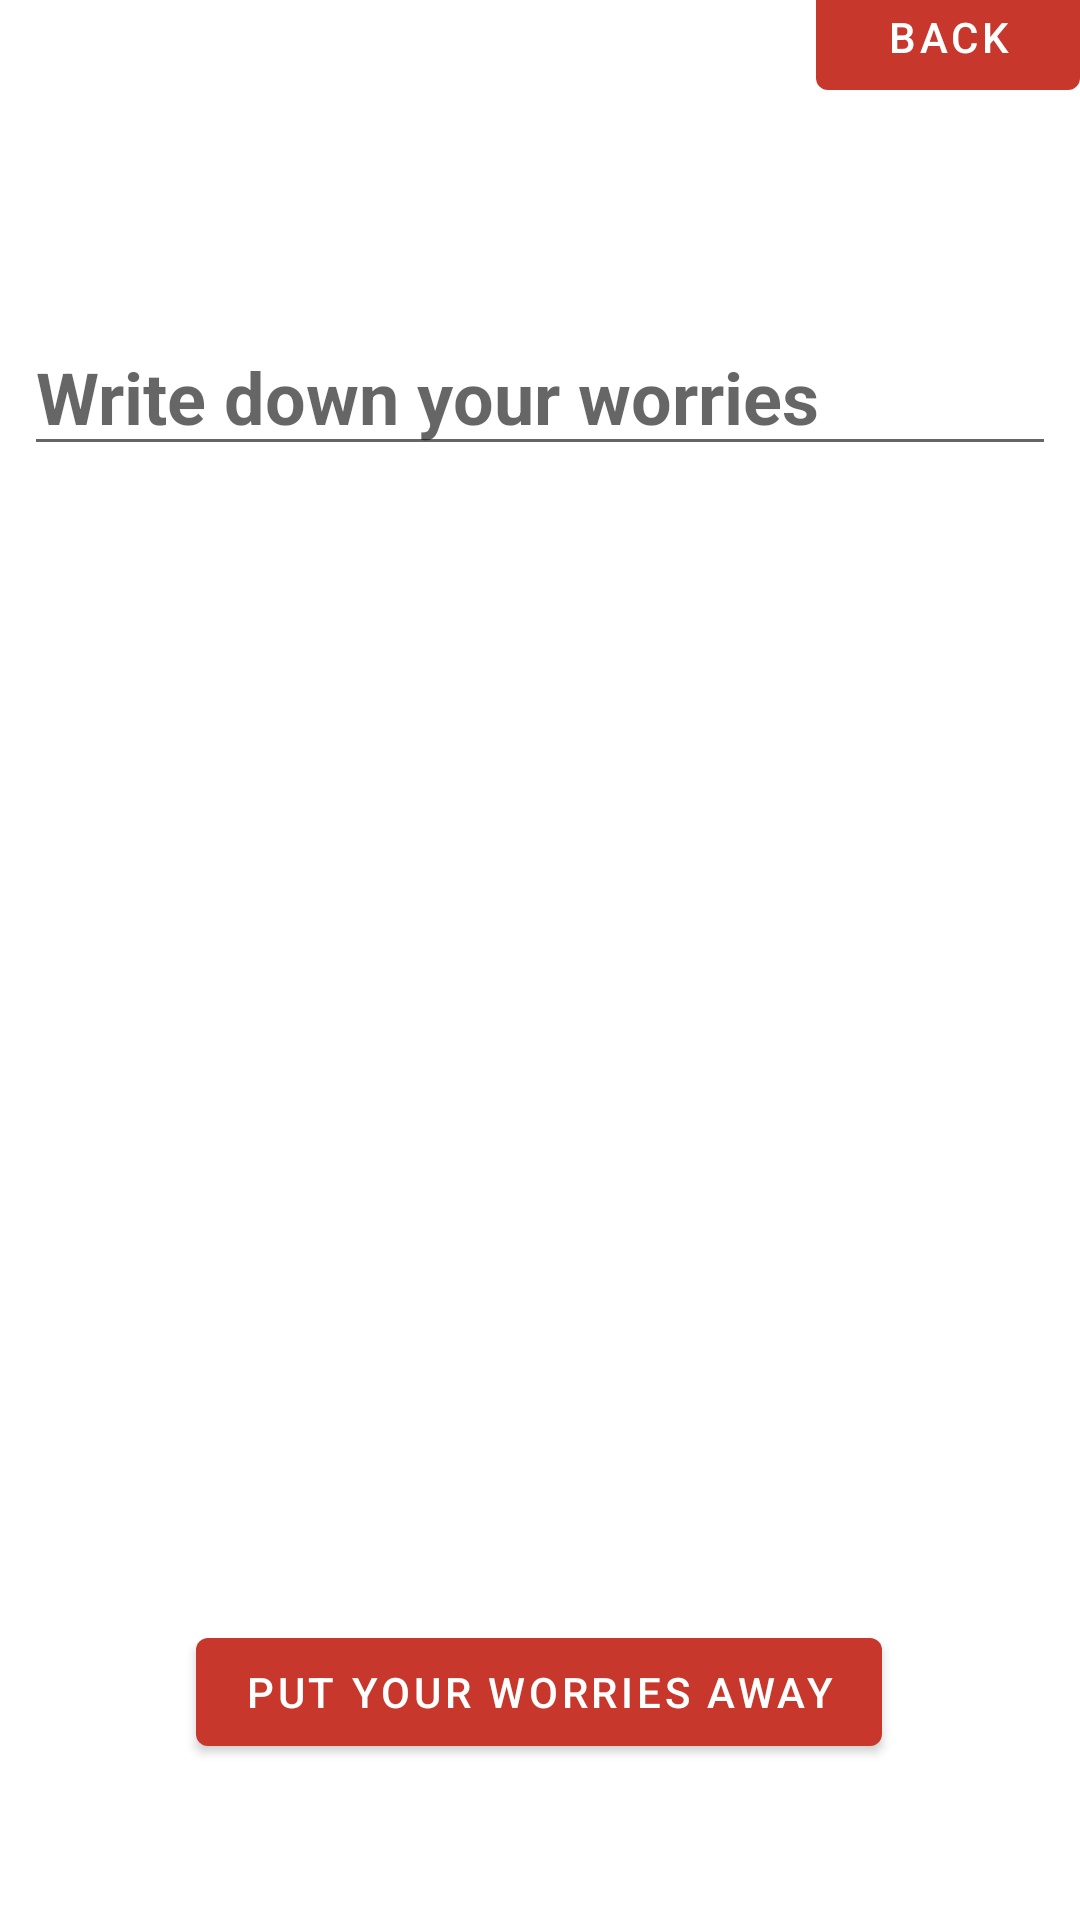

Produce the Android XML layout that renders to this screen, including the resource entries it uses.
<!-- AndroidManifest.xml: application theme Theme.BattleStrategy -->
<!-- res/layout/fragment_fifth.xml -->
<?xml version="1.0" encoding="utf-8"?>
<androidx.constraintlayout.widget.ConstraintLayout xmlns:android="http://schemas.android.com/apk/res/android"
    xmlns:app="http://schemas.android.com/apk/res-auto"
    xmlns:tools="http://schemas.android.com/tools"
    android:layout_width="match_parent"
    android:layout_height="match_parent"
    android:background="@drawable/firstfragmentbackground"
    android:visibility="visible"
    tools:context=".FifthFragment">

    <Button
        android:id="@+id/button_Back"
        android:layout_width="wrap_content"
        android:layout_height="wrap_content"
        android:layout_marginBottom="604dp"
        android:text="@string/Previous"
        app:layout_constraintBottom_toBottomOf="parent"
        app:layout_constraintEnd_toEndOf="parent"
        app:layout_constraintHorizontal_bias="1.0"
        app:layout_constraintStart_toStartOf="parent" />

    <Button
        android:id="@+id/button_Put"
        android:layout_width="wrap_content"
        android:layout_height="wrap_content"
        android:layout_marginBottom="52dp"
        android:text="@string/put"
        app:layout_constraintBottom_toBottomOf="parent"
        app:layout_constraintEnd_toEndOf="parent"
        app:layout_constraintHorizontal_bias="0.497"
        app:layout_constraintStart_toStartOf="parent" />

    <EditText
        android:id="@+id/input"
        android:layout_width="match_parent"
        android:layout_height="wrap_content"
        android:layout_marginStart="8dp"
        android:layout_marginLeft="8dp"
        android:layout_marginTop="70dp"
        android:layout_marginEnd="8dp"
        android:layout_marginRight="8dp"
        android:layout_marginBottom="20dp"
        android:hapticFeedbackEnabled="false"
        android:hint="@string/writeInstruction"
        android:textAppearance="@style/TextAppearance.AppCompat.Body1"
        android:textColor="#FFFFFF"
        android:textSize="24sp"
        android:textStyle="bold"
        android:visibility="visible"
        app:layout_constraintBottom_toTopOf="@+id/button_Next"
        app:layout_constraintEnd_toEndOf="parent"
        app:layout_constraintStart_toStartOf="parent"
        app:layout_constraintTop_toBottomOf="@+id/button_Back" />


</androidx.constraintlayout.widget.ConstraintLayout>
<!-- resources referenced by this layout -->
<resources>
  <string name="Previous">Back</string>
  <string name="put">Put Your Worries Away</string>
  <string name="writeInstruction">Write down your worries</string>
  <style name="Theme.BattleStrategy" parent="Theme.MaterialComponents.DayNight.DarkActionBar">
          
          <item name="colorPrimary">@color/red_500</item>
          <item name="colorPrimaryVariant">@color/burgandy_200</item>
          <item name="colorOnPrimary">@color/white</item>
          
          <item name="colorSecondary">@color/teal_200</item>
          <item name="colorSecondaryVariant">@color/teal_700</item>
          <item name="colorOnSecondary">@color/black</item>
          
          <item name="android:statusBarColor" tools:targetApi="l">?attr/colorPrimaryVariant</item>
          
      </style>
  <color name="red_500">#C8372C</color>
  <color name="burgandy_200">#BC463D</color>
  <color name="white">#FFFFFFFF</color>
  <color name="teal_200">#FF03DAC5</color>
  <color name="teal_700">#FF018786</color>
  <color name="black">#FF000000</color>
</resources>
